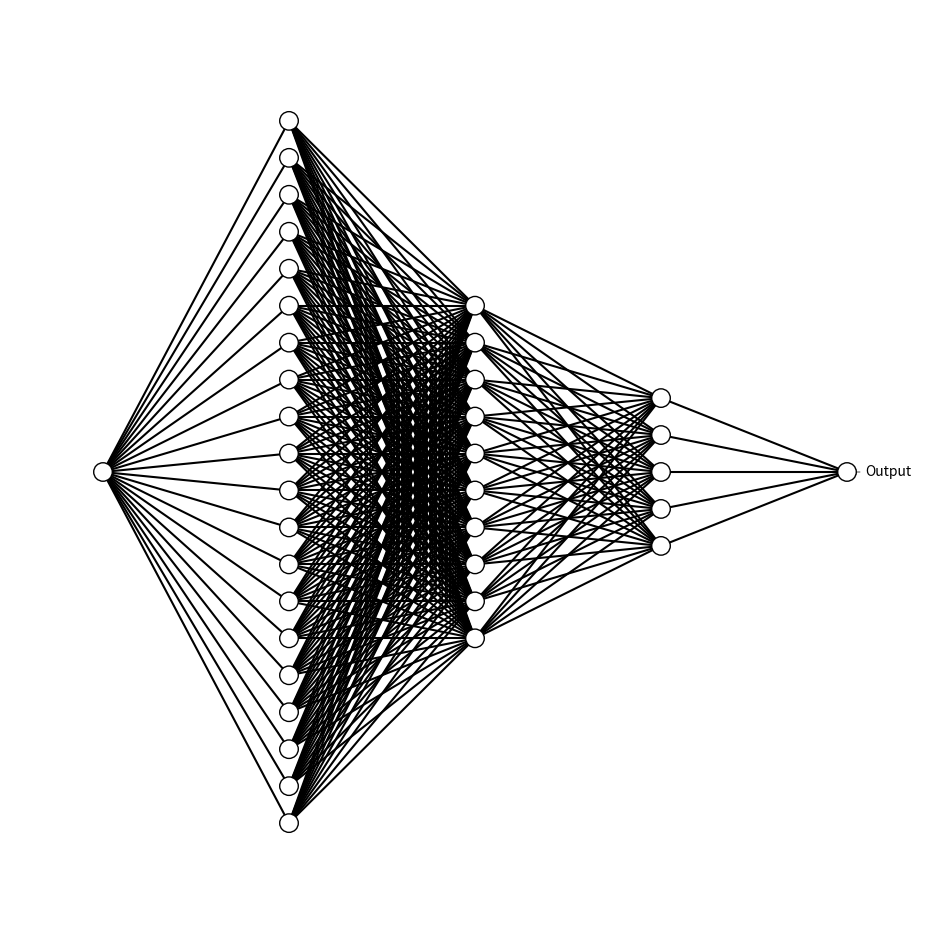

Reproduce this figure in Python.
import matplotlib.pyplot as plt
import numpy as np


def draw_neural_net(ax, left, right, bottom, top, layer_sizes):
    '''
    Draw a neural network cartoon using matplotlib.

    :param ax: matplotlib Axes object
    :param left: float, the center of the leftmost node(s) will be placed here
    :param right: float, the center of the rightmost node(s) will be placed here
    :param bottom: float, the center of the bottommost node(s) will be placed here
    :param top: float, the center of the topmost node(s) will be placed here
    :param layer_sizes: list of int, list containing the number of nodes in each layer
    '''
    v_spacing = (top - bottom) / float(max(layer_sizes))
    h_spacing = (right - left) / float(len(layer_sizes) - 1)

    # Nodes
    for n, layer_size in enumerate(layer_sizes):
        layer_top = v_spacing * (layer_size - 1) / 2. + (top + bottom) / 2.
        for m in range(layer_size):
            circle = plt.Circle((n * h_spacing + left, layer_top - m * v_spacing), v_spacing / 4.,
                                color='w', ec='k', zorder=4)
            ax.add_artist(circle)
            # Annotation for the first layer
            if n == 0:
                plt.annotate(f'Input {m + 1}', xy=(n * h_spacing + left, layer_top - m * v_spacing), xytext=(-30, 0),
                             textcoords='offset points', ha='center', va='center',
                             arrowprops=dict(arrowstyle='->', lw=0.5))
            # Annotation for the output layer
            elif n == len(layer_sizes) - 1:
                plt.annotate('Output', xy=(n * h_spacing + left, layer_top - m * v_spacing), xytext=(30, 0),
                             textcoords='offset points', ha='center', va='center',
                             arrowprops=dict(arrowstyle='->', lw=0.5))
    # Edges
    for n, (layer_size_a, layer_size_b) in enumerate(zip(layer_sizes[:-1], layer_sizes[1:])):
        layer_top_a = v_spacing * (layer_size_a - 1) / 2. + (top + bottom) / 2.
        layer_top_b = v_spacing * (layer_size_b - 1) / 2. + (top + bottom) / 2.
        for m in range(layer_size_a):
            for o in range(layer_size_b):
                line = plt.Line2D([n * h_spacing + left, (n + 1) * h_spacing + left],
                                  [layer_top_a - m * v_spacing, layer_top_b - o * v_spacing], c='k')
                ax.add_artist(line)


def draw_updated_neural_net(ax, left, right, bottom, top, input_size, hidden_sizes, output_size):
    '''
    Draw an updated neural network cartoon using matplotlib.

    :param ax: matplotlib Axes object
    :param left: float, the center of the leftmost node(s) will be placed here
    :param right: float, the center of the rightmost node(s) will be placed here
    :param bottom: float, the center of the bottommost node(s) will be placed here
    :param top: float, the center of the topmost node(s) will be placed here
    :param input_size: int, number of nodes in the input layer
    :param hidden_sizes: list of int, list containing the number of nodes in each hidden layer
    :param output_size: int, number of nodes in the output layer
    '''
    layer_sizes = [input_size] + hidden_sizes + [output_size]
    v_spacing = (top - bottom) / float(max(layer_sizes))
    h_spacing = (right - left) / float(len(layer_sizes) - 1)

    # Nodes
    for n, layer_size in enumerate(layer_sizes):
        layer_top = v_spacing * (layer_size - 1) / 2. + (top + bottom) / 2.
        for m in range(layer_size):
            circle = plt.Circle((n * h_spacing + left, layer_top - m * v_spacing), v_spacing / 4.,
                                color='w', ec='k', zorder=4)
            ax.add_artist(circle)
            if n == len(layer_sizes) - 1:
                plt.annotate('Output', xy=(n * h_spacing + left, layer_top - m * v_spacing), xytext=(30, 0),
                             textcoords='offset points', ha='center', va='center',
                             arrowprops=dict(arrowstyle='->', lw=0.5))

    # Edges
    for n, (layer_size_a, layer_size_b) in enumerate(zip(layer_sizes[:-1], layer_sizes[1:])):
        layer_top_a = v_spacing * (layer_size_a - 1) / 2. + (top + bottom) / 2.
        layer_top_b = v_spacing * (layer_size_b - 1) / 2. + (top + bottom) / 2.
        for m in range(layer_size_a):
            for o in range(layer_size_b):
                line = plt.Line2D([n * h_spacing + left, (n + 1) * h_spacing + left],
                                  [layer_top_a - m * v_spacing, layer_top_b - o * v_spacing], c='k')
                ax.add_artist(line)


def designer():
    # Parameters for the neural network
    input_size = 1  # Assuming 3 input features
    hidden_sizes = [20, 10, 5]  # Sizes of hidden layers
    output_size = 1  # Output size for regression

    # Create the figure with updated input size
    fig = plt.figure(figsize=(12, 12))
    ax = fig.gca()
    ax.axis('off')
    draw_updated_neural_net(ax, .1, .9, .1, .9, input_size, hidden_sizes, output_size)
    plt.show()


if __name__ == '__main__':
    designer()
